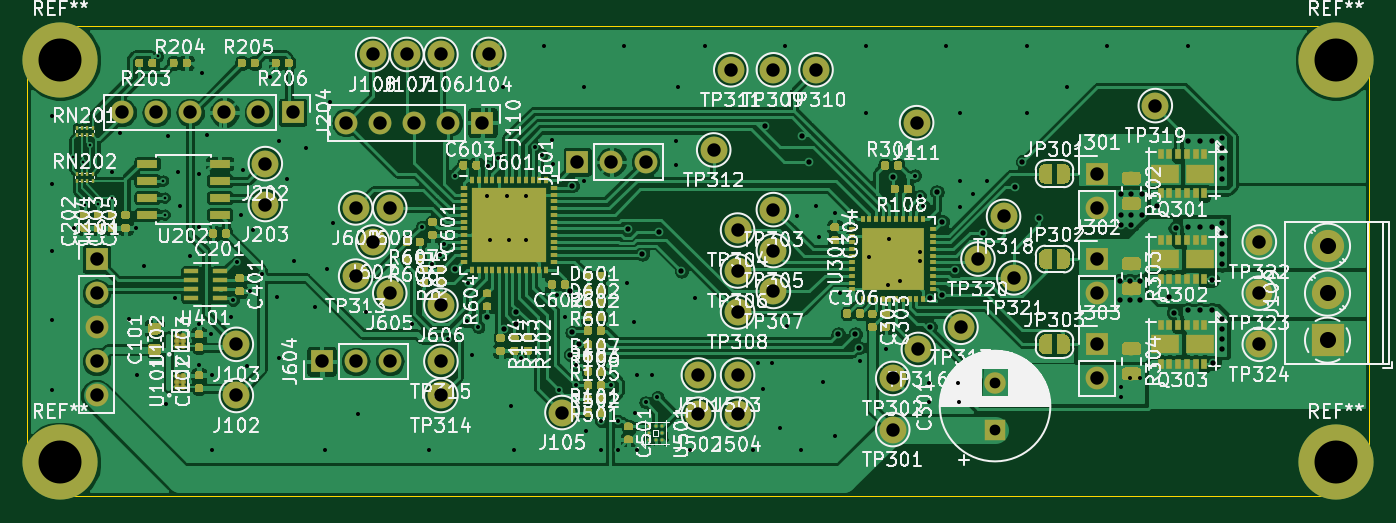
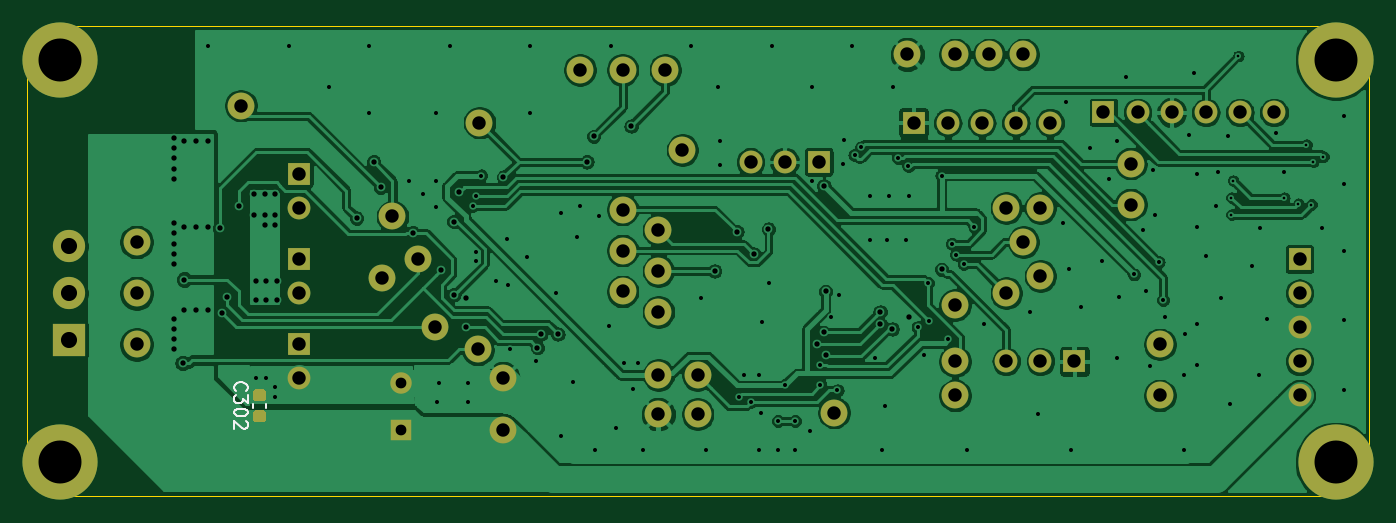
Circuit board: 10 layer files. Board 100.0 x 35.0 mm.
- bottom_copper: macro-motor-B.Cu.gbr (223019 bytes)
- bottom_mask: macro-motor-B.Mask.gbr (8314 bytes)
- bottom_silk: macro-motor-B.SilkS.gbr (2235 bytes)
- outline: macro-motor-Edge.Cuts.gbr (990 bytes)
- top_copper: macro-motor-F.Cu.gbr (497602 bytes)
- top_mask: macro-motor-F.Mask.gbr (180086 bytes)
- paste: macro-motor-F.Paste.gbr (169846 bytes)
- top_silk: macro-motor-F.SilkS.gbr (191741 bytes)
- drill: macro-motor-NPTH.drl (144 bytes)
- drill: macro-motor-PTH.drl (4443 bytes)

=== bottom_copper: macro-motor-B.Cu.gbr (223019 bytes, source omitted) ===
=== bottom_mask: macro-motor-B.Mask.gbr (8314 bytes, source omitted) ===
=== bottom_silk: macro-motor-B.SilkS.gbr ===
G04 #@! TF.GenerationSoftware,KiCad,Pcbnew,5.0.0-4.fc29*
G04 #@! TF.CreationDate,2018-09-24T06:15:53+02:00*
G04 #@! TF.ProjectId,macro-motor,6D6163726F2D6D6F746F722E6B696361,rev?*
G04 #@! TF.SameCoordinates,Original*
G04 #@! TF.FileFunction,Legend,Bot*
G04 #@! TF.FilePolarity,Positive*
%FSLAX46Y46*%
G04 Gerber Fmt 4.6, Leading zero omitted, Abs format (unit mm)*
G04 Created by KiCad (PCBNEW 5.0.0-4.fc29) date Mon Sep 24 06:15:53 2018*
%MOMM*%
%LPD*%
G01*
G04 APERTURE LIST*
%ADD10C,0.120000*%
%ADD11C,0.150000*%
G04 APERTURE END LIST*
D10*
G04 #@! TO.C,C302*
X184656000Y-80934779D02*
X184656000Y-80609221D01*
X185676000Y-80934779D02*
X185676000Y-80609221D01*
D11*
X186953142Y-79652952D02*
X187000761Y-79605333D01*
X187048380Y-79462476D01*
X187048380Y-79367238D01*
X187000761Y-79224380D01*
X186905523Y-79129142D01*
X186810285Y-79081523D01*
X186619809Y-79033904D01*
X186476952Y-79033904D01*
X186286476Y-79081523D01*
X186191238Y-79129142D01*
X186096000Y-79224380D01*
X186048380Y-79367238D01*
X186048380Y-79462476D01*
X186096000Y-79605333D01*
X186143619Y-79652952D01*
X186048380Y-79986285D02*
X186048380Y-80605333D01*
X186429333Y-80272000D01*
X186429333Y-80414857D01*
X186476952Y-80510095D01*
X186524571Y-80557714D01*
X186619809Y-80605333D01*
X186857904Y-80605333D01*
X186953142Y-80557714D01*
X187000761Y-80510095D01*
X187048380Y-80414857D01*
X187048380Y-80129142D01*
X187000761Y-80033904D01*
X186953142Y-79986285D01*
X186048380Y-81224380D02*
X186048380Y-81319619D01*
X186096000Y-81414857D01*
X186143619Y-81462476D01*
X186238857Y-81510095D01*
X186429333Y-81557714D01*
X186667428Y-81557714D01*
X186857904Y-81510095D01*
X186953142Y-81462476D01*
X187000761Y-81414857D01*
X187048380Y-81319619D01*
X187048380Y-81224380D01*
X187000761Y-81129142D01*
X186953142Y-81081523D01*
X186857904Y-81033904D01*
X186667428Y-80986285D01*
X186429333Y-80986285D01*
X186238857Y-81033904D01*
X186143619Y-81081523D01*
X186096000Y-81129142D01*
X186048380Y-81224380D01*
X186143619Y-81938666D02*
X186096000Y-81986285D01*
X186048380Y-82081523D01*
X186048380Y-82319619D01*
X186096000Y-82414857D01*
X186143619Y-82462476D01*
X186238857Y-82510095D01*
X186334095Y-82510095D01*
X186476952Y-82462476D01*
X187048380Y-81891047D01*
X187048380Y-82510095D01*
G04 #@! TD*
M02*

=== outline: macro-motor-Edge.Cuts.gbr ===
G04 #@! TF.GenerationSoftware,KiCad,Pcbnew,5.0.0-4.fc29*
G04 #@! TF.CreationDate,2018-09-24T06:15:53+02:00*
G04 #@! TF.ProjectId,macro-motor,6D6163726F2D6D6F746F722E6B696361,rev?*
G04 #@! TF.SameCoordinates,Original*
G04 #@! TF.FileFunction,Profile,NP*
%FSLAX46Y46*%
G04 Gerber Fmt 4.6, Leading zero omitted, Abs format (unit mm)*
G04 Created by KiCad (PCBNEW 5.0.0-4.fc29) date Mon Sep 24 06:15:53 2018*
%MOMM*%
%LPD*%
G01*
G04 APERTURE LIST*
%ADD10C,0.100000*%
G04 APERTURE END LIST*
D10*
X102500000Y-55000000D02*
G75*
G02X105000000Y-52500000I2500000J0D01*
G01*
X200000000Y-52500000D02*
G75*
G02X202500000Y-55000000I0J-2500000D01*
G01*
X202500000Y-85000000D02*
G75*
G02X200000000Y-87500000I-2500000J0D01*
G01*
X105000000Y-87500000D02*
G75*
G02X102500000Y-85000000I0J2500000D01*
G01*
X200000000Y-52500000D02*
X105000000Y-52500000D01*
X202500000Y-85000000D02*
X202500000Y-55000000D01*
X105000000Y-87500000D02*
X200000000Y-87500000D01*
X102500000Y-85000000D02*
X102500000Y-55000000D01*
M02*

=== top_copper: macro-motor-F.Cu.gbr (497602 bytes, source omitted) ===
=== top_mask: macro-motor-F.Mask.gbr (180086 bytes, source omitted) ===
=== paste: macro-motor-F.Paste.gbr (169846 bytes, source omitted) ===
=== top_silk: macro-motor-F.SilkS.gbr (191741 bytes, source omitted) ===
=== drill: macro-motor-NPTH.drl ===
M48
;DRILL file {KiCad 5.0.0-4.fc29} date Mon Sep 24 06:16:02 2018
;FORMAT={-:-/ absolute / inch / decimal}
FMAT,2
INCH,TZ
%
G90
G05
M72
T0
M30

=== drill: macro-motor-PTH.drl ===
M48
;DRILL file {KiCad 5.0.0-4.fc29} date Mon Sep 24 06:16:02 2018
;FORMAT={-:-/ absolute / inch / decimal}
FMAT,2
INCH,TZ
T1C0.0079
T2C0.0118
T3C0.0157
T4C0.0315
T5C0.0394
T6C0.0472
T7C0.1260
%
G90
G05
M72
T1
X4.17Y-2.45
X4.2Y-2.465
X4.205Y-2.59
X4.2197Y-2.4147
X4.2437Y-2.588
X4.285Y-2.57
X4.42Y-2.155
X4.435Y-2.52
X4.44Y-2.57
X4.44Y-2.62
T2
X4.11Y-2.33
X4.11Y-2.53
X4.11Y-2.725
X4.11Y-2.93
X4.11Y-3.135
X4.175Y-2.66
X4.285Y-2.495
X4.31Y-2.38
X4.335Y-2.925
X4.355Y-2.66
X4.36Y-3.09
X4.38Y-2.77
X4.445Y-3.175
X4.45Y-2.39
X4.47Y-2.865
X4.48Y-2.495
X4.485Y-2.595
X4.515Y-2.74
X4.54Y-2.5
X4.54Y-2.655
X4.54Y-2.94
X4.54Y-3.06
X4.55Y-2.205
X4.565Y-2.385
X4.575Y-2.97
X4.5791Y-3.3091
X4.58Y-3.09
X4.635Y-2.92
X4.6397Y-2.8704
X4.6533Y-2.7583
X4.665Y-2.62
X4.67Y-2.49
X4.68Y-3.065
X4.69Y-2.845
X4.7Y-2.665
X4.725Y-2.795
X4.75Y-2.215
X4.77Y-2.86
X4.775Y-2.405
X4.775Y-3.04
X4.8Y-2.515
X4.82Y-2.755
X4.855Y-2.425
X4.88Y-2.89
X4.91Y-3.3091
X4.915Y-2.78
X4.925Y-2.29
X4.935Y-2.645
X5.0069Y-3.2041
X5.03Y-2.905
X5.165Y-2.94
X5.1936Y-2.655
X5.215Y-3.3091
X5.225Y-2.765
X5.2469Y-2.7369
X5.26Y-2.705
X5.27Y-2.985
X5.29Y-2.505
X5.3257Y-2.9329
X5.33Y-2.82
X5.34Y-3.03
X5.36Y-2.95
X5.385Y-2.565
X5.3868Y-2.4776
X5.395Y-2.695
X5.418Y-2.4536
X5.4331Y-2.2441
X5.445Y-2.565
X5.45Y-2.695
X5.455Y-3.18
X5.465Y-3.3091
X5.485Y-3.04
X5.5Y-2.565
X5.5Y-2.695
X5.5258Y-2.4224
X5.545Y-2.445
X5.5512Y-2.126
X5.575Y-2.4
X5.58Y-2.47
X5.59Y-2.8556
X5.595Y-3.135
X5.615Y-2.92
X5.645Y-3.0594
X5.645Y-3.12
X5.6693Y-2.2441
X5.67Y-2.52
X5.675Y-3.255
X5.72Y-3.225
X5.72Y-3.3091
X5.75Y-3.12
X5.77Y-3.225
X5.77Y-3.3091
X5.7874Y-2.126
X5.795Y-2.82
X5.815Y-2.935
X5.82Y-3.2
X5.825Y-3.09
X5.825Y-3.3091
X5.85Y-3.17
X5.87Y-3.09
X5.885Y-3.155
X5.94Y-2.405
X5.94Y-2.475
X5.9449Y-2.2441
X5.98Y-3.3091
X5.995Y-2.865
X6.0236Y-2.126
X6.165Y-3.3091
X6.18Y-3.055
X6.195Y-3.13
X6.22Y-3.055
X6.245Y-3.245
X6.2598Y-2.126
X6.265Y-2.945
X6.295Y-2.625
X6.305Y-3.3091
X6.35Y-2.595
X6.36Y-2.685
X6.37Y-3.11
X6.405Y-2.615
X6.405Y-3.27
X6.42Y-2.85
X6.48Y-3.05
X6.4961Y-2.126
X6.4961Y-2.3228
X6.505Y-2.745
X6.555Y-3.015
X6.56Y-2.825
X6.565Y-2.69
X6.595Y-2.815
X6.64Y-2.505
X6.655Y-2.565
X6.655Y-2.73
X6.655Y-2.755
X6.665Y-2.595
X6.68Y-3.1122
X6.68Y-3.17
X6.7323Y-2.126
X6.765Y-3.1122
X6.77Y-3.17
X6.7717Y-2.3228
X6.7717Y-2.5197
X6.7717Y-2.5984
X6.811Y-2.5591
X6.8504Y-2.5197
X6.9685Y-2.126
X6.9685Y-2.3228
X7.0866Y-2.2441
X7.2047Y-2.126
X7.245Y-3.125
X7.245Y-3.155
X7.27Y-3.1
X7.3Y-3.1
X7.4409Y-2.126
T3
X5.29Y-2.78
X5.385Y-2.92
X5.435Y-2.955
X5.4694Y-2.9406
X5.47Y-2.905
X5.63Y-2.845
X5.63Y-3.03
X5.635Y-2.535
X5.635Y-2.965
X5.655Y-3.0002
X5.7974Y-2.6624
X5.8402Y-2.7354
X5.89Y-2.67
X5.955Y-2.785
X6.2Y-2.36
X6.31Y-2.39
X6.33Y-2.465
X6.415Y-2.97
X6.465Y-2.97
X6.475Y-3.01
X6.575Y-2.51
X6.685Y-2.8652
X6.685Y-2.95
X6.7042Y-2.5533
X6.72Y-2.64
X6.72Y-2.855
X6.7589Y-2.7835
X6.84Y-2.6722
X6.935Y-2.54
X6.955Y-2.465
X7.005Y-2.63
X7.24Y-2.815
X7.24Y-2.87
X7.245Y-2.56
X7.245Y-2.62
X7.245Y-2.65
X7.27Y-2.815
X7.27Y-2.87
X7.275Y-2.56
X7.275Y-2.62
X7.275Y-2.65
X7.3Y-2.815
X7.3Y-2.87
X7.305Y-2.56
X7.305Y-2.62
X7.35Y-2.595
X7.385Y-2.86
X7.4008Y-2.9074
X7.4054Y-2.6594
X7.44Y-2.405
X7.44Y-2.655
X7.44Y-2.9
X7.475Y-2.405
X7.475Y-2.655
X7.475Y-2.9
X7.51Y-2.405
X7.51Y-2.655
X7.51Y-2.81
X7.51Y-2.9
X7.515Y-3.055
X7.54Y-2.395
X7.54Y-2.425
X7.54Y-2.455
X7.54Y-2.485
X7.54Y-2.515
X7.54Y-2.645
X7.54Y-2.675
X7.54Y-2.705
X7.54Y-2.735
X7.54Y-2.765
X7.54Y-2.925
X7.54Y-2.955
X7.54Y-2.985
X7.54Y-3.015
T4
X6.875Y-3.1122
X6.875Y-3.25
T5
X7.65Y-2.85
X4.735Y-2.59
X7.175Y-2.5
X7.175Y-2.6
X5.Y-2.6
X5.1Y-2.85
X6.93Y-2.805
X6.225Y-2.195
X4.65Y-3.15
X6.12Y-2.665
X7.345Y-2.3
X6.35Y-2.195
X5.25Y-2.885
X4.65Y-3.
X7.65Y-3.
X6.225Y-2.845
X6.9Y-2.625
X7.65Y-2.7
X4.315Y-2.32
X4.415Y-2.32
X4.515Y-2.32
X4.615Y-2.32
X4.715Y-2.32
X4.815Y-2.32
X5.25Y-3.05
X6.12Y-2.905
X7.175Y-2.75
X7.175Y-2.85
X5.25Y-3.15
X4.9Y-3.05
X5.Y-3.05
X5.1Y-3.05
X6.575Y-3.25
X6.05Y-2.43
X4.24Y-2.75
X4.24Y-2.85
X4.24Y-2.95
X4.24Y-3.05
X4.24Y-3.15
X5.605Y-3.2
X5.1Y-2.6
X6.12Y-3.205
X5.05Y-2.15
X6.575Y-3.1
X5.39Y-2.15
X6.005Y-3.09
X5.15Y-2.15
X6.1Y-2.195
X5.65Y-2.465
X5.75Y-2.465
X5.85Y-2.465
X7.175Y-3.
X7.175Y-3.1
X6.645Y-2.35
X6.225Y-2.605
X4.9719Y-2.35
X5.0719Y-2.35
X5.1719Y-2.35
X5.2719Y-2.35
X5.3719Y-2.35
X5.Y-2.8
X4.735Y-2.47
X6.825Y-2.75
X6.005Y-3.205
X5.25Y-2.15
X6.12Y-3.09
X6.65Y-3.015
X6.12Y-2.785
X5.05Y-2.7
X6.775Y-2.95
X6.225Y-2.725
T6
X7.85Y-2.7122
X7.85Y-2.85
X7.85Y-2.9878
T7
X7.874Y-3.3465
X4.1339Y-2.1654
X4.1339Y-3.3465
X7.874Y-2.1654
T0
M30
